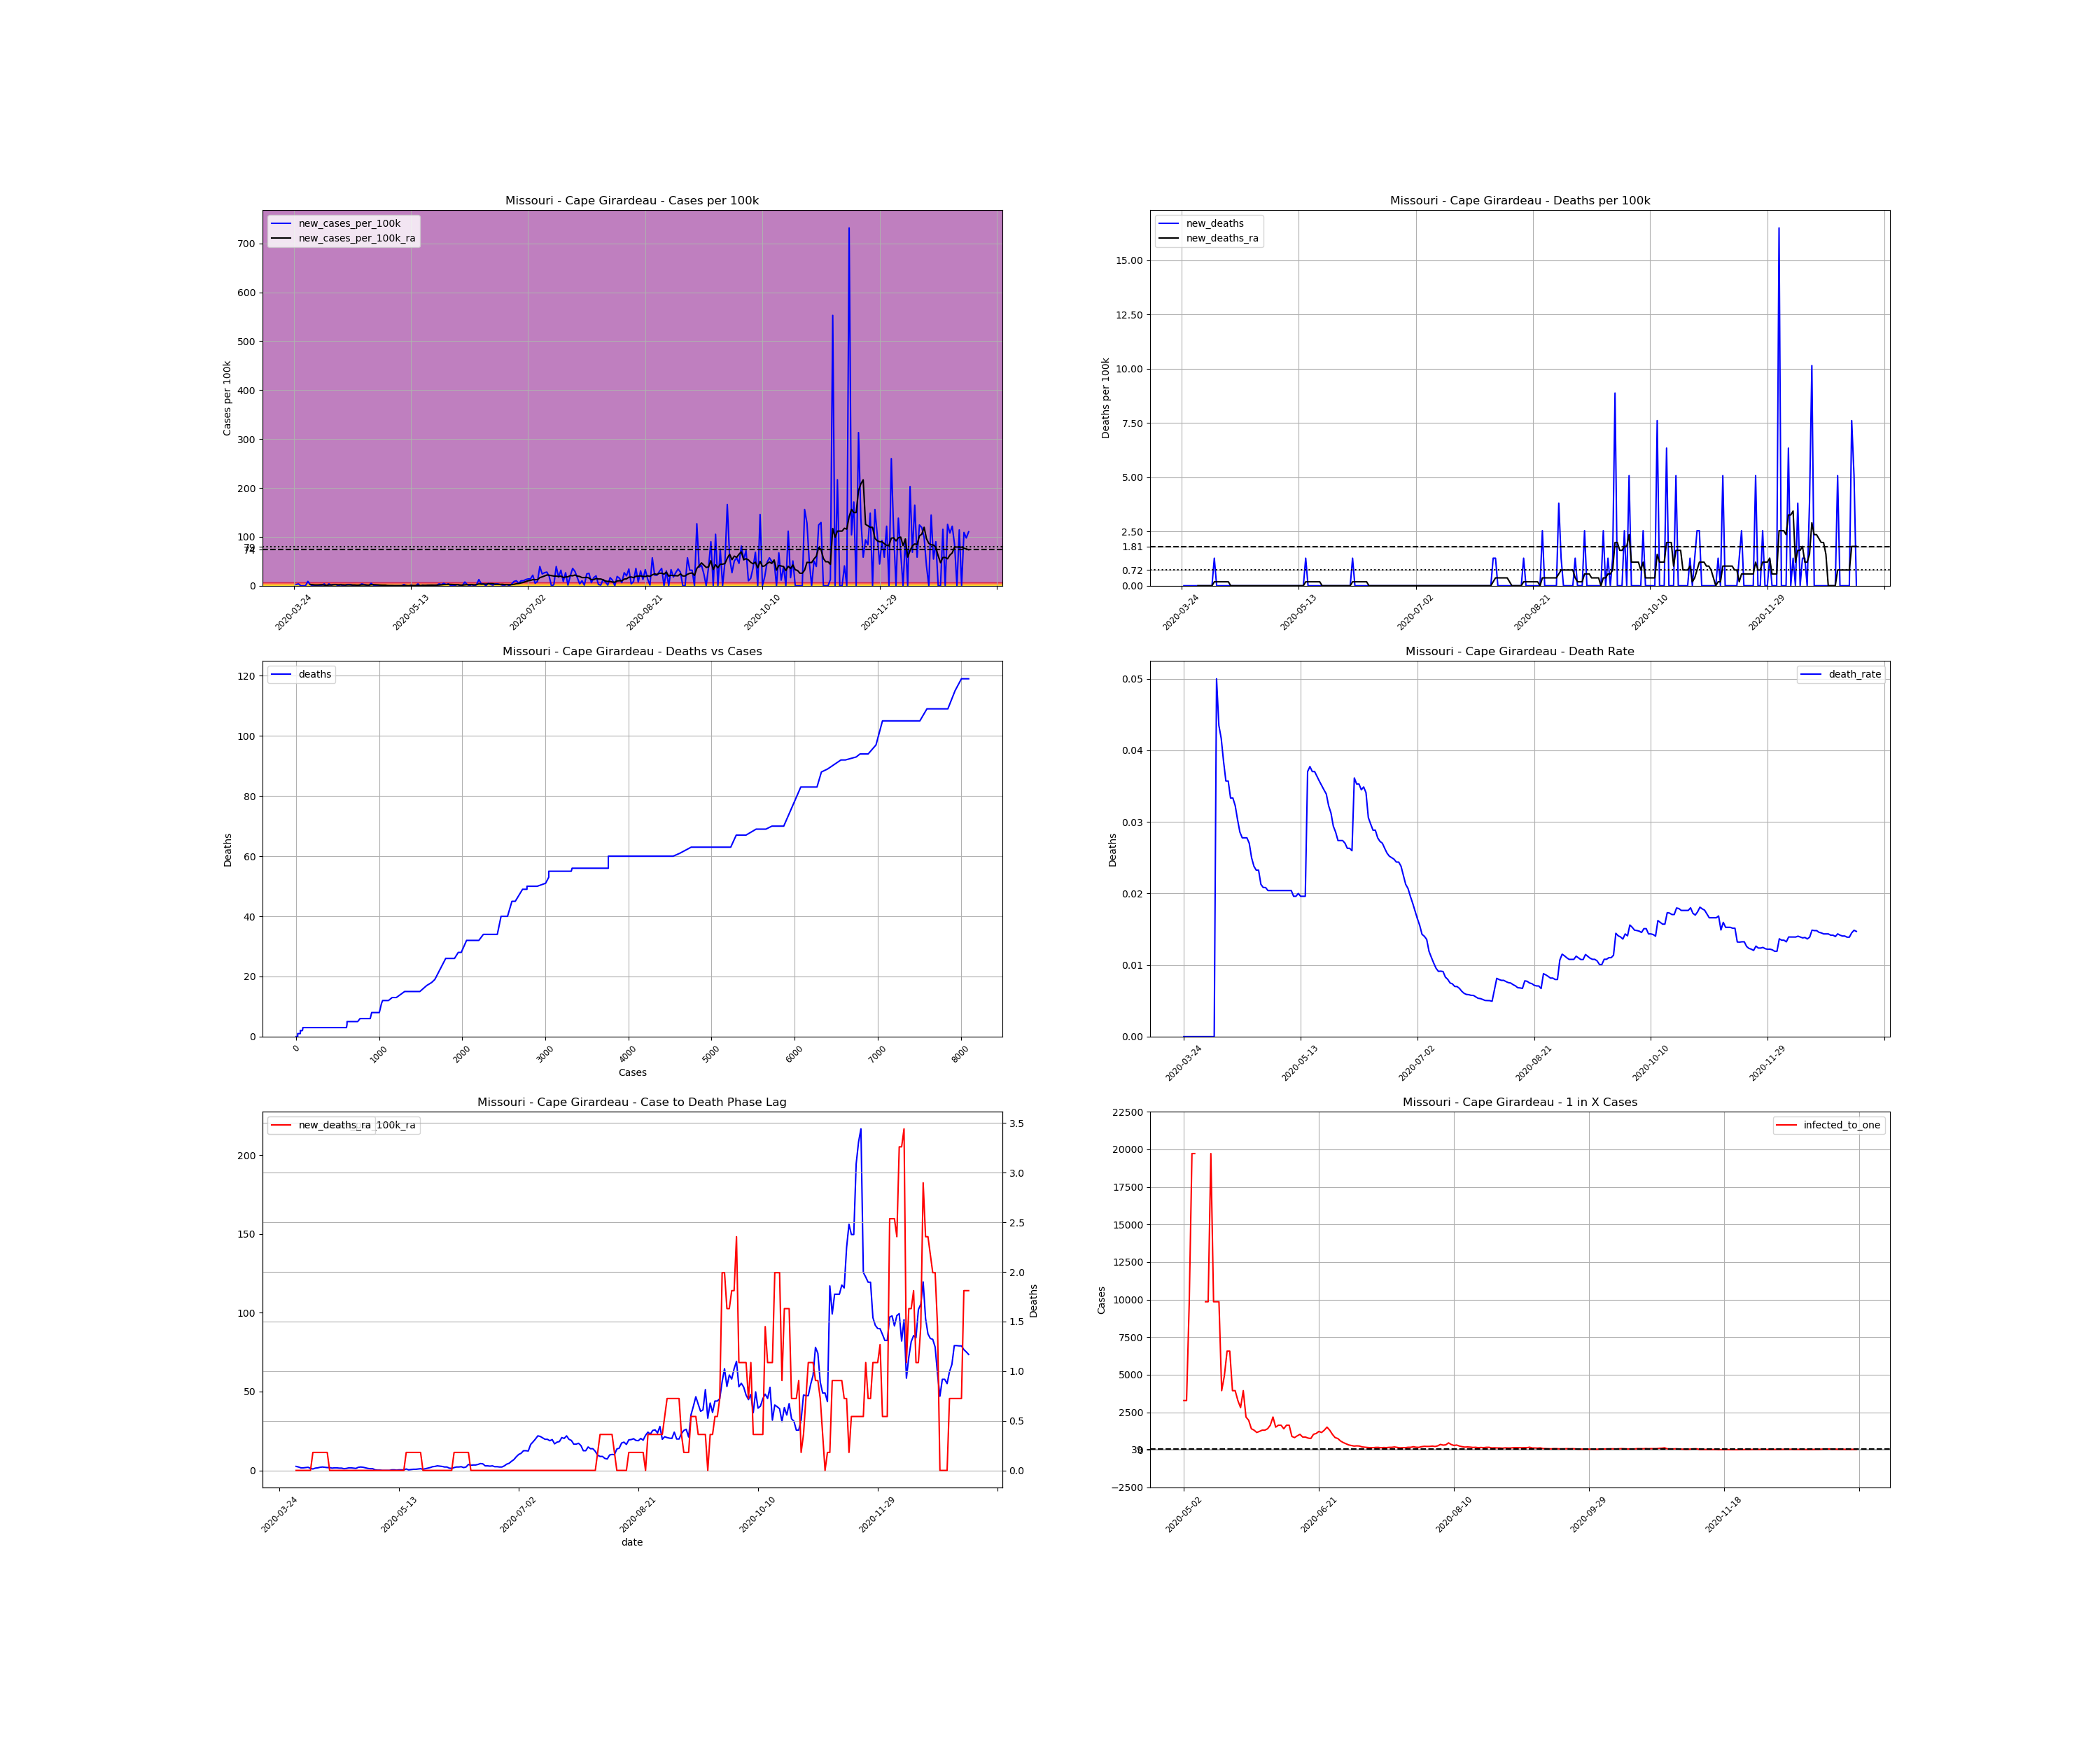

The data file committed next to this chart (first rows):
, date, county, state, fips, cases, deaths, COUNTY, STNAME, CTYNAME, POPESTIMATE2019, cases_per_100k, deaths_per_100k, death_rate, new_cases, new_cases_per_100k, new_deaths, new_cases_per_100k_ra, new_deaths_ra, active_cases, infected_to_one
377501, 2020-03-24, Cape Girardeau, Missouri, 29031, 1, 0.0, 31, Missouri, Cape Girardeau, 78871, 1.268, 0.0, 0.0, , , , , , , 
377502, 2020-03-25, Cape Girardeau, Missouri, 29031, 3, 0.0, 31, Missouri, Cape Girardeau, 78871, 3.804, 0.0, 0.0, 2.0, 2.536, 0.0, , , , 
377503, 2020-03-26, Cape Girardeau, Missouri, 29031, 6, 0.0, 31, Missouri, Cape Girardeau, 78871, 7.607, 0.0, 0.0, 3.0, 3.804, 0.0, , , , 
377504, 2020-03-27, Cape Girardeau, Missouri, 29031, 6, 0.0, 31, Missouri, Cape Girardeau, 78871, 7.607, 0.0, 0.0, 0.0, 0.0, 0.0, , , , 
377505, 2020-03-28, Cape Girardeau, Missouri, 29031, 6, 0.0, 31, Missouri, Cape Girardeau, 78871, 7.607, 0.0, 0.0, 0.0, 0.0, 0.0, , , , 
377506, 2020-03-29, Cape Girardeau, Missouri, 29031, 6, 0.0, 31, Missouri, Cape Girardeau, 78871, 7.607, 0.0, 0.0, 0.0, 0.0, 0.0, , , , 
377507, 2020-03-30, Cape Girardeau, Missouri, 29031, 13, 0.0, 31, Missouri, Cape Girardeau, 78871, 16.48, 0.0, 0.0, 7.0, 8.875, 0.0, , , , 
377508, 2020-03-31, Cape Girardeau, Missouri, 29031, 15, 0.0, 31, Missouri, Cape Girardeau, 78871, 19.02, 0.0, 0.0, 2.0, 2.536, 0.0, 2.536, 0.0, , 
377509, 2020-04-01, Cape Girardeau, Missouri, 29031, 15, 0.0, 31, Missouri, Cape Girardeau, 78871, 19.02, 0.0, 0.0, 0.0, 0.0, 0.0, 2.174, 0.0, 14.0, 1408
377510, 2020-04-02, Cape Girardeau, Missouri, 29031, 15, 0.0, 31, Missouri, Cape Girardeau, 78871, 19.02, 0.0, 0.0, 0.0, 0.0, 0.0, 1.63, 0.0, 12.0, 1643
377511, 2020-04-03, Cape Girardeau, Missouri, 29031, 15, 0.0, 31, Missouri, Cape Girardeau, 78871, 19.02, 0.0, 0.0, 0.0, 0.0, 0.0, 1.63, 0.0, 9.0, 2191
377512, 2020-04-04, Cape Girardeau, Missouri, 29031, 16, 0.0, 31, Missouri, Cape Girardeau, 78871, 20.29, 0.0, 0.0, 1.0, 1.268, 0.0, 1.811, 0.0, 10.0, 1972
377513, 2020-04-05, Cape Girardeau, Missouri, 29031, 17, 0.0, 31, Missouri, Cape Girardeau, 78871, 21.55, 0.0, 0.0, 1.0, 1.268, 0.0, 1.992, 0.0, 11.0, 1793
377514, 2020-04-06, Cape Girardeau, Missouri, 29031, 20, 0.0, 31, Missouri, Cape Girardeau, 78871, 25.36, 0.0, 0.0, 3.0, 3.804, 0.0, 1.268, 0.0, 14.0, 1408
377515, 2020-04-07, Cape Girardeau, Missouri, 29031, 20, 1.0, 31, Missouri, Cape Girardeau, 78871, 25.36, 1.268, 0.05, 0.0, 0.0, 1.268, 0.9056, 0.1811, 7.0, 2817
377516, 2020-04-08, Cape Girardeau, Missouri, 29031, 23, 1.0, 31, Missouri, Cape Girardeau, 78871, 29.16, 1.268, 0.04348, 3.0, 3.804, 0.0, 1.449, 0.1811, 8.0, 2465
377517, 2020-04-09, Cape Girardeau, Missouri, 29031, 24, 1.0, 31, Missouri, Cape Girardeau, 78871, 30.43, 1.268, 0.04167, 1.0, 1.268, 0.0, 1.63, 0.1811, 9.0, 2191
377518, 2020-04-10, Cape Girardeau, Missouri, 29031, 26, 1.0, 31, Missouri, Cape Girardeau, 78871, 32.97, 1.268, 0.03846, 2.0, 2.536, 0.0, 1.992, 0.1811, 11.0, 1793
377519, 2020-04-11, Cape Girardeau, Missouri, 29031, 28, 1.0, 31, Missouri, Cape Girardeau, 78871, 35.5, 1.268, 0.03571, 2.0, 2.536, 0.0, 2.174, 0.1811, 13.0, 1517
377520, 2020-04-12, Cape Girardeau, Missouri, 29031, 28, 1.0, 31, Missouri, Cape Girardeau, 78871, 35.5, 1.268, 0.03571, 0.0, 0.0, 0.0, 1.992, 0.1811, 12.0, 1643
377521, 2020-04-13, Cape Girardeau, Missouri, 29031, 30, 1.0, 31, Missouri, Cape Girardeau, 78871, 38.04, 1.268, 0.03333, 2.0, 2.536, 0.0, 1.811, 0.1811, 13.0, 1517
377522, 2020-04-14, Cape Girardeau, Missouri, 29031, 30, 1.0, 31, Missouri, Cape Girardeau, 78871, 38.04, 1.268, 0.03333, 0.0, 0.0, 0.0, 1.811, 0.0, 10.0, 1972
377523, 2020-04-15, Cape Girardeau, Missouri, 29031, 31, 1.0, 31, Missouri, Cape Girardeau, 78871, 39.3, 1.268, 0.03226, 1.0, 1.268, 0.0, 1.449, 0.0, 11.0, 1793
377524, 2020-04-16, Cape Girardeau, Missouri, 29031, 33, 1.0, 31, Missouri, Cape Girardeau, 78871, 41.84, 1.268, 0.0303, 2.0, 2.536, 0.0, 1.63, 0.0, 10.0, 1972
377525, 2020-04-17, Cape Girardeau, Missouri, 29031, 35, 1.0, 31, Missouri, Cape Girardeau, 78871, 44.38, 1.268, 0.02857, 2.0, 2.536, 0.0, 1.63, 0.0, 11.0, 1793
377526, 2020-04-18, Cape Girardeau, Missouri, 29031, 36, 1.0, 31, Missouri, Cape Girardeau, 78871, 45.64, 1.268, 0.02778, 1.0, 1.268, 0.0, 1.449, 0.0, 10.0, 1972
377527, 2020-04-19, Cape Girardeau, Missouri, 29031, 36, 1.0, 31, Missouri, Cape Girardeau, 78871, 45.64, 1.268, 0.02778, 0.0, 0.0, 0.0, 1.449, 0.0, 8.0, 2465
377528, 2020-04-20, Cape Girardeau, Missouri, 29031, 36, 1.0, 31, Missouri, Cape Girardeau, 78871, 45.64, 1.268, 0.02778, 0.0, 0.0, 0.0, 1.087, 0.0, 8.0, 2465
377529, 2020-04-21, Cape Girardeau, Missouri, 29031, 37, 1.0, 31, Missouri, Cape Girardeau, 78871, 46.91, 1.268, 0.02703, 1.0, 1.268, 0.0, 1.268, 0.0, 7.0, 2817
377530, 2020-04-22, Cape Girardeau, Missouri, 29031, 40, 1.0, 31, Missouri, Cape Girardeau, 78871, 50.72, 1.268, 0.025, 3.0, 3.804, 0.0, 1.63, 0.0, 10.0, 1972
377531, 2020-04-23, Cape Girardeau, Missouri, 29031, 42, 1.0, 31, Missouri, Cape Girardeau, 78871, 53.25, 1.268, 0.02381, 2.0, 2.536, 0.0, 1.63, 0.0, 11.0, 1793
377532, 2020-04-24, Cape Girardeau, Missouri, 29031, 43, 1.0, 31, Missouri, Cape Girardeau, 78871, 54.52, 1.268, 0.02326, 1.0, 1.268, 0.0, 1.449, 0.0, 10.0, 1972
377533, 2020-04-25, Cape Girardeau, Missouri, 29031, 43, 1.0, 31, Missouri, Cape Girardeau, 78871, 54.52, 1.268, 0.02326, 0.0, 0.0, 0.0, 1.268, 0.0, 8.0, 2465
377534, 2020-04-26, Cape Girardeau, Missouri, 29031, 47, 1.0, 31, Missouri, Cape Girardeau, 78871, 59.59, 1.268, 0.02128, 4.0, 5.072, 0.0, 1.992, 0.0, 11.0, 1793
377535, 2020-04-27, Cape Girardeau, Missouri, 29031, 48, 1.0, 31, Missouri, Cape Girardeau, 78871, 60.86, 1.268, 0.02083, 1.0, 1.268, 0.0, 2.174, 0.0, 12.0, 1643
377536, 2020-04-28, Cape Girardeau, Missouri, 29031, 48, 1.0, 31, Missouri, Cape Girardeau, 78871, 60.86, 1.268, 0.02083, 0.0, 0.0, 0.0, 1.992, 0.0, 12.0, 1643
377537, 2020-04-29, Cape Girardeau, Missouri, 29031, 49, 1.0, 31, Missouri, Cape Girardeau, 78871, 62.13, 1.268, 0.02041, 1.0, 1.268, 0.0, 1.63, 0.0, 12.0, 1643
377538, 2020-04-30, Cape Girardeau, Missouri, 29031, 49, 1.0, 31, Missouri, Cape Girardeau, 78871, 62.13, 1.268, 0.02041, 0.0, 0.0, 0.0, 1.268, 0.0, 9.0, 2191
377539, 2020-05-01, Cape Girardeau, Missouri, 29031, 49, 1.0, 31, Missouri, Cape Girardeau, 78871, 62.13, 1.268, 0.02041, 0.0, 0.0, 0.0, 1.087, 0.0, 7.0, 2817
377540, 2020-05-02, Cape Girardeau, Missouri, 29031, 49, 1.0, 31, Missouri, Cape Girardeau, 78871, 62.13, 1.268, 0.02041, 0.0, 0.0, 0.0, 1.087, 0.0, 6.0, 3286
377541, 2020-05-03, Cape Girardeau, Missouri, 29031, 49, 1.0, 31, Missouri, Cape Girardeau, 78871, 62.13, 1.268, 0.02041, 0.0, 0.0, 0.0, 0.3623, 0.0, 6.0, 3286
377542, 2020-05-04, Cape Girardeau, Missouri, 29031, 49, 1.0, 31, Missouri, Cape Girardeau, 78871, 62.13, 1.268, 0.02041, 0.0, 0.0, 0.0, 0.1811, 0.0, 2.0, 9859
377543, 2020-05-05, Cape Girardeau, Missouri, 29031, 49, 1.0, 31, Missouri, Cape Girardeau, 78871, 62.13, 1.268, 0.02041, 0.0, 0.0, 0.0, 0.1811, 0.0, 1.0, 19718
377544, 2020-05-06, Cape Girardeau, Missouri, 29031, 49, 1.0, 31, Missouri, Cape Girardeau, 78871, 62.13, 1.268, 0.02041, 0.0, 0.0, 0.0, 0.0, 0.0, 1.0, 19718
377545, 2020-05-07, Cape Girardeau, Missouri, 29031, 49, 1.0, 31, Missouri, Cape Girardeau, 78871, 62.13, 1.268, 0.02041, 0.0, 0.0, 0.0, 0.0, 0.0, 0.0, inf
377546, 2020-05-08, Cape Girardeau, Missouri, 29031, 49, 1.0, 31, Missouri, Cape Girardeau, 78871, 62.13, 1.268, 0.02041, 0.0, 0.0, 0.0, 0.0, 0.0, 0.0, inf
377547, 2020-05-09, Cape Girardeau, Missouri, 29031, 49, 1.0, 31, Missouri, Cape Girardeau, 78871, 62.13, 1.268, 0.02041, 0.0, 0.0, 0.0, 0.0, 0.0, 0.0, inf
377548, 2020-05-10, Cape Girardeau, Missouri, 29031, 51, 1.0, 31, Missouri, Cape Girardeau, 78871, 64.66, 1.268, 0.01961, 2.0, 2.536, 0.0, 0.3623, 0.0, 2.0, 9859
377549, 2020-05-11, Cape Girardeau, Missouri, 29031, 51, 1.0, 31, Missouri, Cape Girardeau, 78871, 64.66, 1.268, 0.01961, 0.0, 0.0, 0.0, 0.3623, 0.0, 2.0, 9859
377550, 2020-05-12, Cape Girardeau, Missouri, 29031, 50, 1.0, 31, Missouri, Cape Girardeau, 78871, 63.39, 1.268, 0.02, -1.0, -1.268, 0.0, 0.1811, 0.0, 1.0, 19718
377551, 2020-05-13, Cape Girardeau, Missouri, 29031, 51, 1.0, 31, Missouri, Cape Girardeau, 78871, 64.66, 1.268, 0.01961, 1.0, 1.268, 0.0, 0.3623, 0.0, 2.0, 9859
377552, 2020-05-14, Cape Girardeau, Missouri, 29031, 51, 1.0, 31, Missouri, Cape Girardeau, 78871, 64.66, 1.268, 0.01961, 0.0, 0.0, 0.0, 0.3623, 0.0, 2.0, 9859
377553, 2020-05-15, Cape Girardeau, Missouri, 29031, 51, 1.0, 31, Missouri, Cape Girardeau, 78871, 64.66, 1.268, 0.01961, 0.0, 0.0, 0.0, 0.3623, 0.0, 2.0, 9859
377554, 2020-05-16, Cape Girardeau, Missouri, 29031, 54, 2.0, 31, Missouri, Cape Girardeau, 78871, 68.47, 2.536, 0.03704, 3.0, 3.804, 1.268, 0.9056, 0.1811, 5.0, 3944
377555, 2020-05-17, Cape Girardeau, Missouri, 29031, 53, 2.0, 31, Missouri, Cape Girardeau, 78871, 67.2, 2.536, 0.03774, -1.0, -1.268, 0.0, 0.3623, 0.1811, 4.0, 4929
377556, 2020-05-18, Cape Girardeau, Missouri, 29031, 54, 2.0, 31, Missouri, Cape Girardeau, 78871, 68.47, 2.536, 0.03704, 1.0, 1.268, 0.0, 0.5434, 0.1811, 3.0, 6573
377557, 2020-05-19, Cape Girardeau, Missouri, 29031, 54, 2.0, 31, Missouri, Cape Girardeau, 78871, 68.47, 2.536, 0.03704, 0.0, 0.0, 0.0, 0.7245, 0.1811, 3.0, 6573
377558, 2020-05-20, Cape Girardeau, Missouri, 29031, 55, 2.0, 31, Missouri, Cape Girardeau, 78871, 69.73, 2.536, 0.03636, 1.0, 1.268, 0.0, 0.7245, 0.1811, 5.0, 3944
377559, 2020-05-21, Cape Girardeau, Missouri, 29031, 56, 2.0, 31, Missouri, Cape Girardeau, 78871, 71, 2.536, 0.03571, 1.0, 1.268, 0.0, 0.9056, 0.1811, 5.0, 3944
377560, 2020-05-22, Cape Girardeau, Missouri, 29031, 57, 2.0, 31, Missouri, Cape Girardeau, 78871, 72.27, 2.536, 0.03509, 1.0, 1.268, 0.0, 1.087, 0.1811, 6.0, 3286
... 229 more rows
